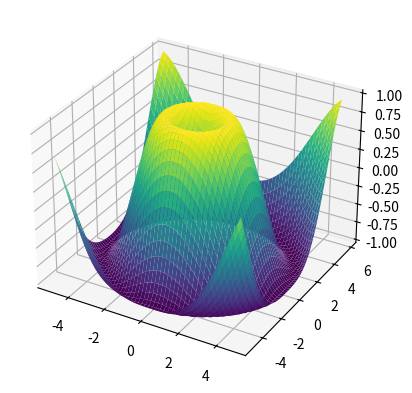

Generate this figure with matplotlib:
import numpy as np
#numpy library funcation is this
a = np.array([5,5,5,5,5])
print(a)
print(len(a))
print(type(a))
print(a[0])
print(a[0:])

b = np.zeros([5])
print(b)

c = np.ones([5])
print(c)

d = np.empty([5])
print(d) 

e = np.arange(6)
print(e)


f = np.arange(2,10)
print(f)

g = np.arange(2,20,2)
print(g)

e = np.linspace(2,10,num=5)
print(e)
print("*********************************")
print("*********************************")
print("*********************************")

#define 1D,2D,3D array in python
print("1D array")
A = np.ones(5,dtype=np.int8)
print(A)

B = np.ones(5,dtype=np.float64)
print(B)

print("2D array")
C =np.ones((3,4))
print(C)

D = np.zeros((4,5))
print(D)

E = np.empty((3,4))
print(E)

print("making a reshipe 3D array")
W=np.arange(24).reshape(2,3,4)
print(W)

print("*********************************")
print("*********************************")
print("*********************************")
# numpy array in ADDING and REMOVING and SORTING and ELEMENT
arr = np.array([1,9,8,4,7,6,5,3,2,0,10])
arr =np.sort(arr)
ar = np.array ([11,12,13,14,15,16,17,18,19,20])
ar= np.sort(ar)
print(np.concatenate((arr,ar)))
a = np.array([[1,2,3,4],[5,6,7,8]])
b = np.array([[9,10,11,12]])
print(np.concatenate((a,b),axis=0))
print("*********************************")
print("*********************************")
print("*********************************")
#array_example shape and size and array
array_example = np.array([[[1,2,3],
                          [4,5,6]],
                         [[7,8,9],
                          [10,11,12]],
                         [[13,14,15],
                          [16,17,18]]])
print(np.ndim(array_example))
print(np.size(array_example))
print(np.shape(array_example))

a = np.array([1,2,3,4,5,6,7,8,9])
print(a)
b = a.reshape(3,3)
print(b)

B = np.reshape(a, newshape=(1,9),order='F')
print(B)

print("*********************************")
print("*********************************")
print("*********************************")
#How to convert a 1D array into a 2D array (how to add a new axis to an array)
R = np.array([1,2,3,4,5,6])
print(R.shape)

D2 = R[np.newaxis,:]
print(D2.shape)

b = np.expand_dims(a,axis=0)
print(b)

a=np.expand_dims(a,axis=1)
print(a)

a = np.array([[1,2,3,4,5],[6,7,8,9,10]])
z = a.sum(axis=0)
print(z)
z = a.sum(axis=1)
print(z)

print("*********************************")
print("*********************************")
print("*********************************")
import matplotlib.pyplot as plt
fig = plt.figure()
ax = fig.add_subplot(projection='3d')
X = np.arange(-5, 5, 0.20)
Y = np.arange(-5, 6, 0.20)
X, Y = np.meshgrid(X, Y)
R = np.sqrt(X**2 + Y**2)
Z = np.sin(R)

ax.plot_surface(X, Y, Z, rstride=1, cstride=1, cmap='viridis')
plt.show()
